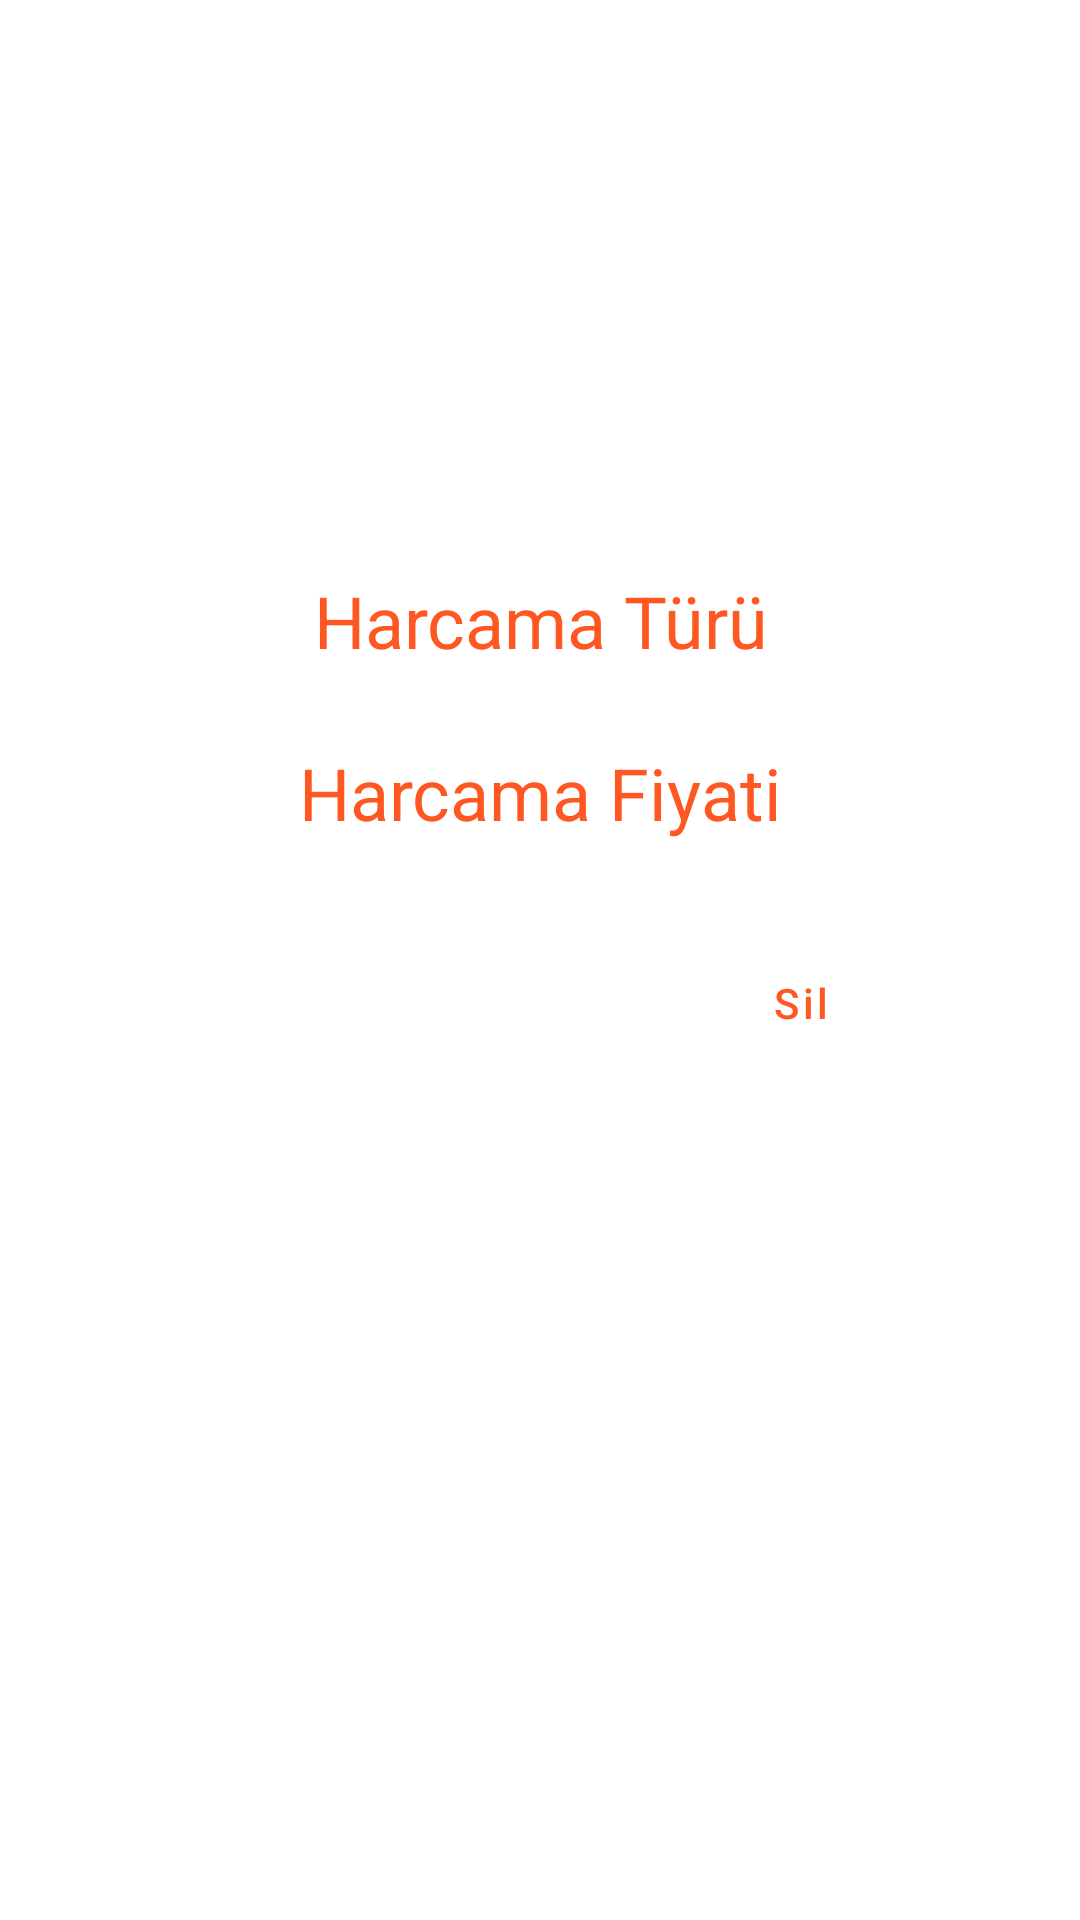

The Android layout XML behind this screen, and the referenced resources:
<!-- AndroidManifest.xml: application theme Theme.HarcamaTakipUygulamasi -->
<!-- res/layout/fragment_harcama_detayi.xml -->
<?xml version="1.0" encoding="utf-8"?>
<androidx.constraintlayout.widget.ConstraintLayout xmlns:android="http://schemas.android.com/apk/res/android"
    xmlns:app="http://schemas.android.com/apk/res-auto"
    xmlns:tools="http://schemas.android.com/tools"
    android:layout_width="match_parent"
    android:layout_height="match_parent"
    tools:context=".view.HarcamaDetayiFragment">

    <Button
        android:id="@+id/harcamaDetayBackButton"
        style="@style/Widget.MaterialComponents.Button.TextButton"
        android:layout_width="46dp"
        android:layout_height="45dp"
        android:layout_marginStart="16dp"
        android:layout_marginTop="16dp"
        android:gravity="center"
        android:shadowDx="5"
        app:icon="@drawable/back_button"
        app:layout_constraintStart_toStartOf="parent"
        app:layout_constraintTop_toTopOf="parent">

    </Button>

    <Button
        android:id="@+id/harcamaDetaySilButton"
        style="@style/Widget.MaterialComponents.Button.OutlinedButton"
        android:layout_width="98dp"
        android:layout_height="wrap_content"
        android:layout_marginEnd="44dp"
        android:layout_marginBottom="352dp"
        android:text="Sil"
        android:textAllCaps="false"
        android:textColor="#FF5722"
        app:cornerRadius="20dp"
        app:layout_constraintBottom_toBottomOf="parent"
        app:layout_constraintEnd_toEndOf="parent"
        app:layout_constraintTop_toBottomOf="@+id/harcamaDetayiFiyatText"
        app:strokeColor="#FF5722"
        app:strokeWidth="2dp" />

    <ImageView
        android:id="@+id/harcamaDetayImageView"
        android:layout_width="wrap_content"
        android:layout_height="wrap_content"
        android:layout_marginEnd="37dp"
        android:layout_marginBottom="17dp"
        android:textAlignment="center"
        app:layout_constraintBottom_toTopOf="@+id/harcamaDetayiTurText"
        app:layout_constraintEnd_toEndOf="@+id/harcamaDetayiTurText"
        app:srcCompat="@drawable/ic_launcher_background" />

    <TextView
        android:id="@+id/harcamaDetayiTurText"
        android:layout_width="184dp"
        android:layout_height="wrap_content"
        android:layout_marginTop="261dp"
        android:layout_marginBottom="25dp"
        android:gravity="center"
        android:text="Harcama Türü"
        android:textColor="#FF5722"
        android:textSize="24sp"
        app:layout_constraintBottom_toTopOf="@+id/harcamaDetayiFiyatText"
        app:layout_constraintEnd_toEndOf="parent"
        app:layout_constraintStart_toStartOf="parent"
        app:layout_constraintTop_toTopOf="parent" />

    <TextView
        android:id="@+id/harcamaDetayiFiyatText"
        android:layout_width="187dp"
        android:layout_height="wrap_content"
        android:layout_marginBottom="30dp"
        android:gravity="center"
        android:text="Harcama Fiyati"
        android:textColor="#FF5722"
        android:textSize="24sp"
        app:layout_constraintBottom_toTopOf="@+id/harcamaDetaySilButton"
        app:layout_constraintEnd_toEndOf="parent"
        app:layout_constraintStart_toStartOf="parent"
        app:layout_constraintTop_toBottomOf="@+id/harcamaDetayiTurText" />

</androidx.constraintlayout.widget.ConstraintLayout>
<!-- resources referenced by this layout -->
<resources>
  <!-- drawable back_button (drawable-hdpi) -->
  <vector android:alpha="0.96" android:height="24dp"
      android:tint="#DC5F00" android:viewportHeight="24"
      android:viewportWidth="24" android:width="24dp" xmlns:android="http://schemas.android.com/apk/res/android">
      <path android:fillColor="@android:color/white" android:pathData="M20,11H7.83l5.59,-5.59L12,4l-8,8 8,8 1.41,-1.41L7.83,13H20v-2z"/>
  </vector>
  <style name="Theme.HarcamaTakipUygulamasi" parent="Theme.MaterialComponents.DayNight.DarkActionBar">
          
          <item name="colorPrimaryDark">@color/white</item>
          <item name="colorPrimaryVariant">@color/purple_700</item>
          <item name="colorOnPrimary">@color/white</item>
          
          <item name="colorSecondary">@color/teal_200</item>
          <item name="colorSecondaryVariant">@color/teal_700</item>
          <item name="colorOnSecondary">@color/black</item>
          
          <item name="android:statusBarColor" tools:targetApi="l">?attr/colorPrimaryVariant</item>
          
      </style>
  <color name="white">#FFFFFFFF</color>
  <color name="purple_700">#FF3700B3</color>
  <color name="teal_200">#FF03DAC5</color>
  <color name="teal_700">#FF018786</color>
  <color name="black">#FF000000</color>
</resources>
